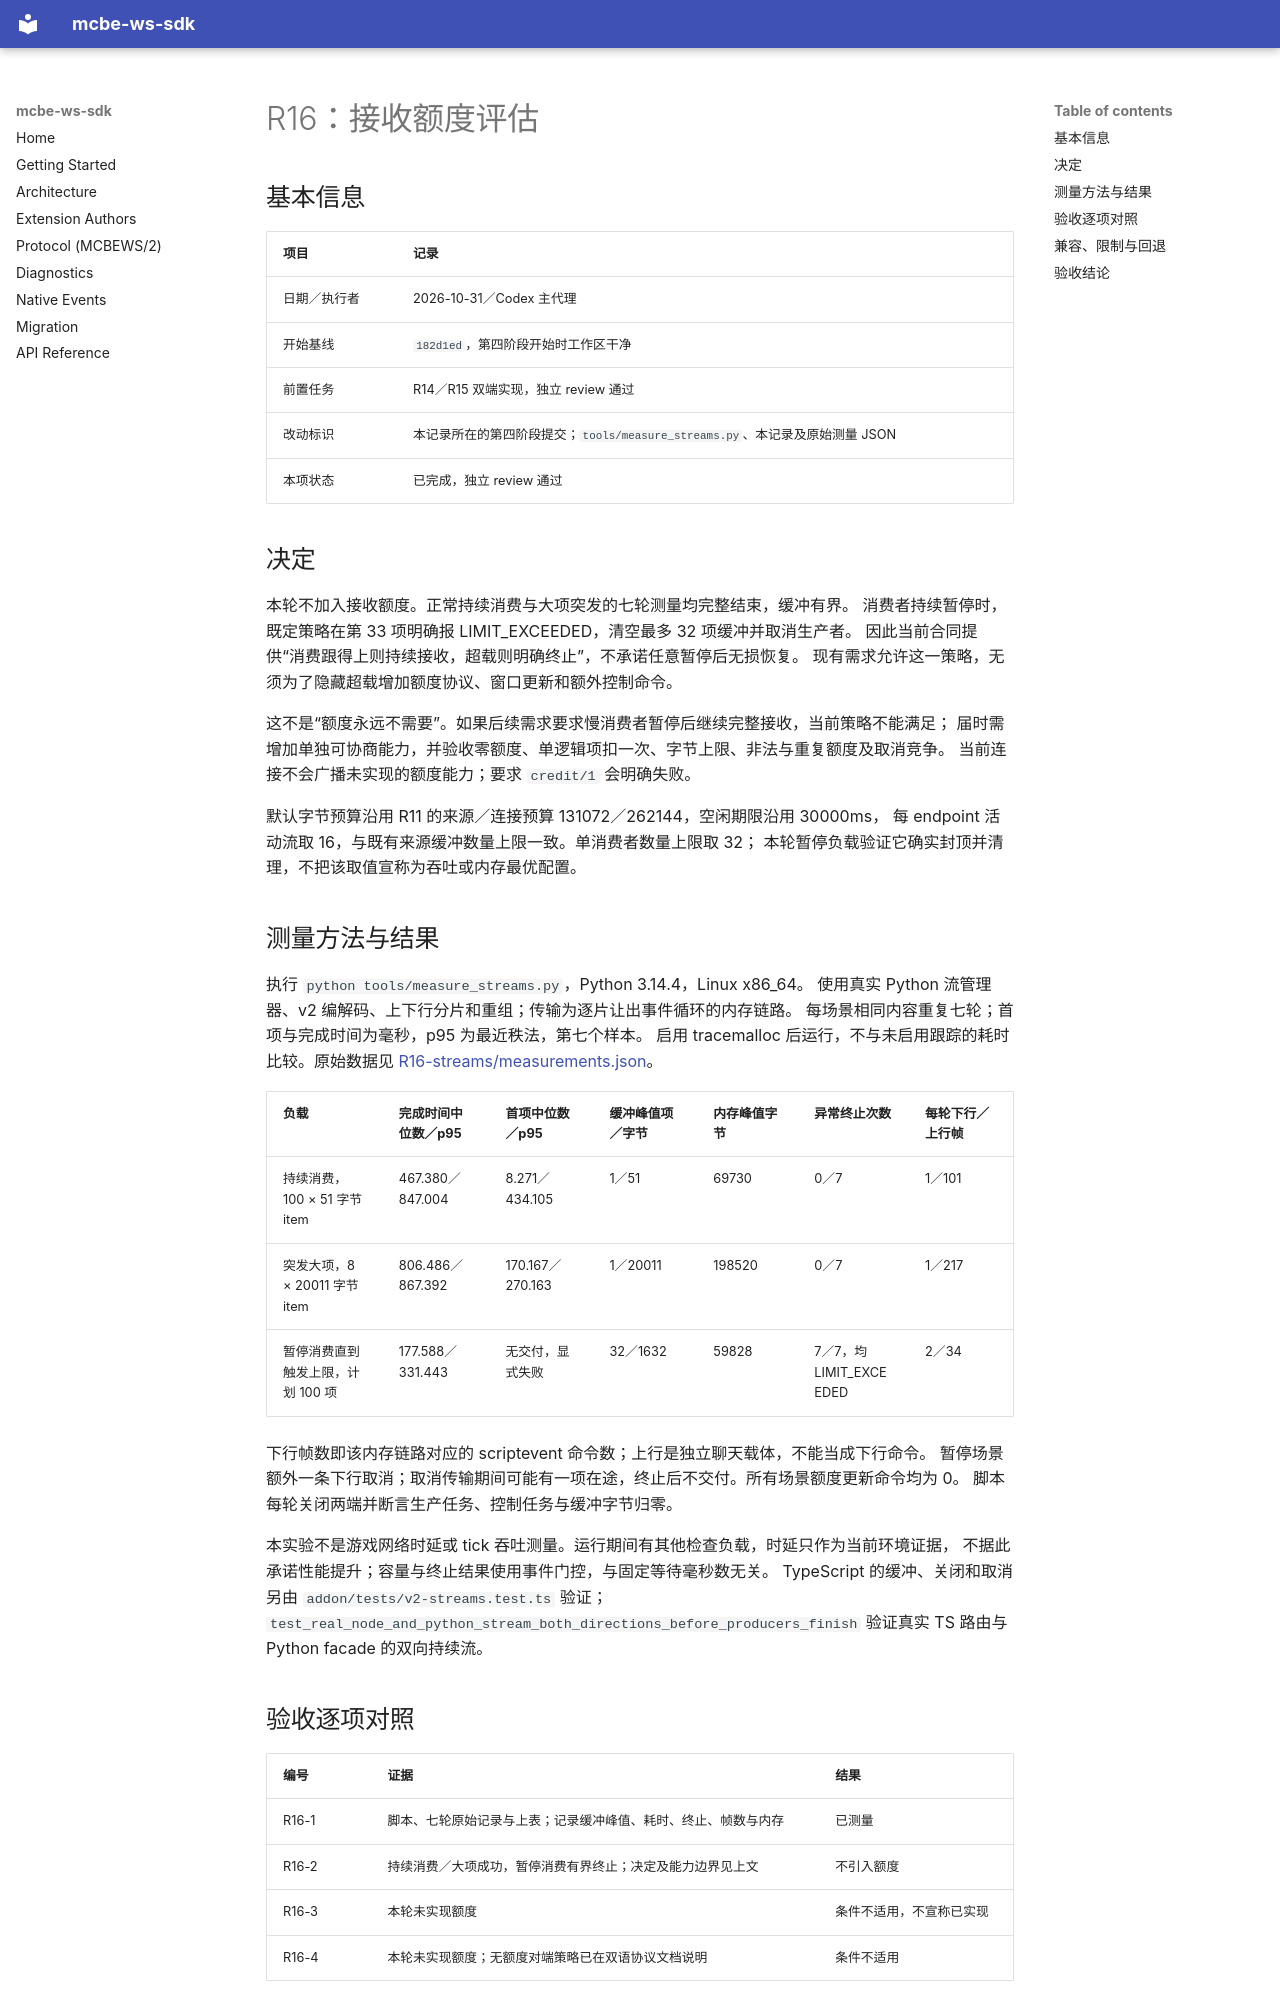

repository: rice-awa/mcbe-ws-sdk · page: plans/ws-sdk-refactor/records/R16.zh/index.html · generator: mkdocs

# R16：接收额度评估

## 基本信息

| 项目 | 记录 |
| --- | --- |
| 日期／执行者 | 2026-10-31／Codex 主代理 |
| 开始基线 | `182d1ed`，第四阶段开始时工作区干净 |
| 前置任务 | R14／R15 双端实现，独立 review 通过 |
| 改动标识 | 本记录所在的第四阶段提交；`tools/measure_streams.py`、本记录及原始测量 JSON |
| 本项状态 | 已完成，独立 review 通过 |

## 决定

本轮不加入接收额度。正常持续消费与大项突发的七轮测量均完整结束，缓冲有界。
消费者持续暂停时，既定策略在第 33 项明确报 LIMIT_EXCEEDED，清空最多 32 项缓冲并取消生产者。
因此当前合同提供“消费跟得上则持续接收，超载则明确终止”，不承诺任意暂停后无损恢复。
现有需求允许这一策略，无须为了隐藏超载增加额度协议、窗口更新和额外控制命令。

这不是“额度永远不需要”。如果后续需求要求慢消费者暂停后继续完整接收，当前策略不能满足；
届时需增加单独可协商能力，并验收零额度、单逻辑项扣一次、字节上限、非法与重复额度及取消竞争。
当前连接不会广播未实现的额度能力；要求 `credit/1` 会明确失败。

默认字节预算沿用 R11 的来源／连接预算 131072／262144，空闲期限沿用 30000ms，
每 endpoint 活动流取 16，与既有来源缓冲数量上限一致。单消费者数量上限取 32；
本轮暂停负载验证它确实封顶并清理，不把该取值宣称为吞吐或内存最优配置。

## 测量方法与结果

执行 `python tools/measure_streams.py`，Python 3.14.4，Linux x86_64。
使用真实 Python 流管理器、v2 编解码、上下行分片和重组；传输为逐片让出事件循环的内存链路。
每场景相同内容重复七轮；首项与完成时间为毫秒，p95 为最近秩法，第七个样本。
启用 tracemalloc 后运行，不与未启用跟踪的耗时比较。原始数据见
[R16-streams/measurements.json](R16-streams/measurements.json)。

| 负载 | 完成时间中位数／p95 | 首项中位数／p95 | 缓冲峰值项／字节 | 内存峰值字节 | 异常终止次数 | 每轮下行／上行帧 |
| --- | --- | --- | --- | --- | --- | --- |
| 持续消费，100 × 51 字节 item | 467.380／847.004 | 8.271／434.105 | 1／51 | 69730 | 0／7 | 1／101 |
| 突发大项，8 × 20011 字节 item | 806.486／867.392 | 170.167／270.163 | 1／20011 | 198520 | 0／7 | 1／217 |
| 暂停消费直到触发上限，计划 100 项 | 177.588／331.443 | 无交付，显式失败 | 32／1632 | 59828 | 7／7，均 LIMIT_EXCEEDED | 2／34 |

下行帧数即该内存链路对应的 scriptevent 命令数；上行是独立聊天载体，不能当成下行命令。
暂停场景额外一条下行取消；取消传输期间可能有一项在途，终止后不交付。所有场景额度更新命令均为 0。
脚本每轮关闭两端并断言生产任务、控制任务与缓冲字节归零。

本实验不是游戏网络时延或 tick 吞吐测量。运行期间有其他检查负载，时延只作为当前环境证据，
不据此承诺性能提升；容量与终止结果使用事件门控，与固定等待毫秒数无关。
TypeScript 的缓冲、关闭和取消另由 `addon/tests/v2-streams.test.ts` 验证；
`test_real_node_and_python_stream_both_directions_before_producers_finish` 验证真实 TS 路由与 Python facade 的双向持续流。
